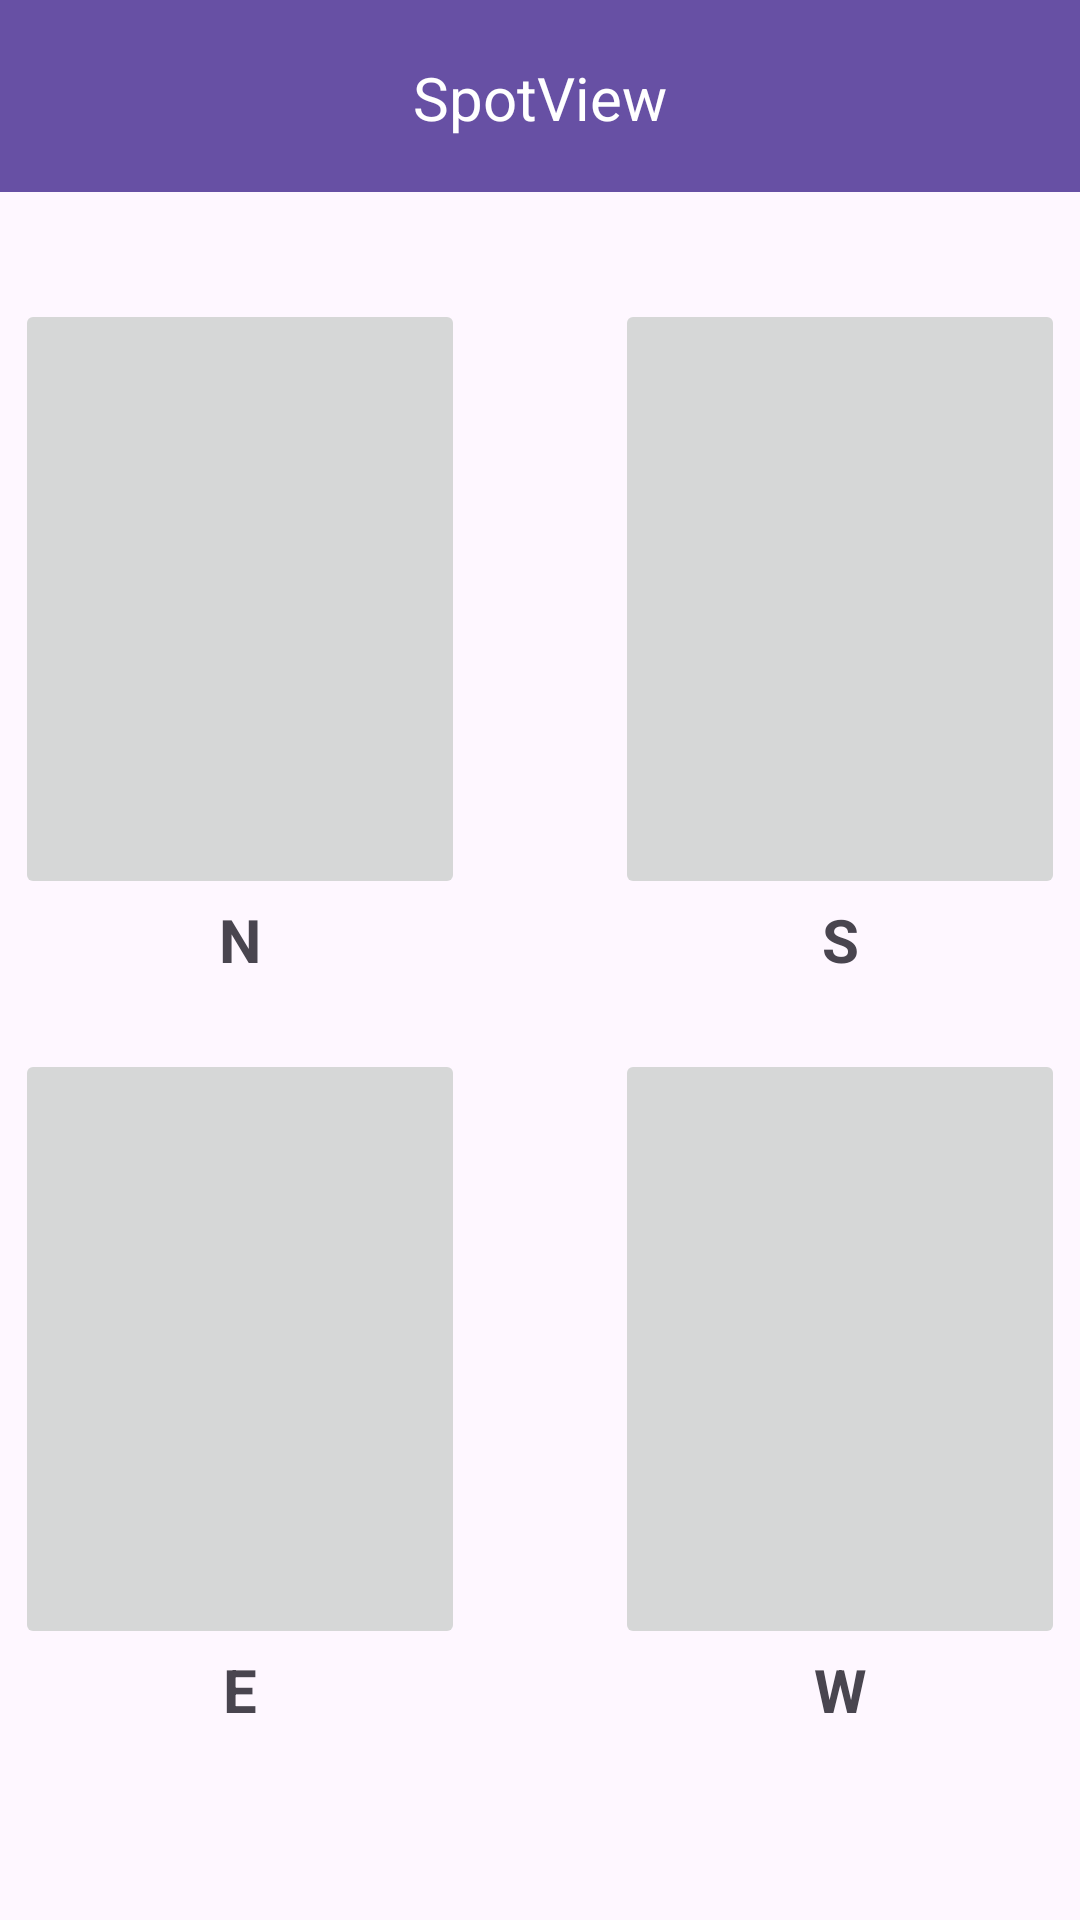

This screen was rendered from an Android layout file. Write that file and the resources it references.
<!-- AndroidManifest.xml: application theme Theme.SpotView -->
<!-- res/layout/activity_gestion_photos_piece.xml -->
<?xml version="1.0" encoding="utf-8"?>
<androidx.constraintlayout.widget.ConstraintLayout xmlns:android="http://schemas.android.com/apk/res/android"
    xmlns:app="http://schemas.android.com/apk/res-auto"
    xmlns:tools="http://schemas.android.com/tools"
    android:id="@+id/main"
    android:layout_width="match_parent"
    android:layout_height="match_parent"
    tools:context=".GestionPhotosPiece">

    <include
        layout="@layout/custom_toolbar"
        android:layout_width="match_parent"
        android:layout_height="wrap_content" />

    <TextView
        android:id="@+id/gpp_text"
        android:layout_width="298dp"
        android:layout_height="40dp"
        android:layout_marginTop="100dp"
        android:layout_marginBottom="591dp"
        android:text="@string/gpp_text"
        android:textAlignment="center"
        android:textSize="16sp"
        android:textStyle="bold"
        app:layout_constraintBottom_toBottomOf="parent"
        app:layout_constraintEnd_toEndOf="parent"
        app:layout_constraintHorizontal_bias="0.495"
        app:layout_constraintStart_toStartOf="parent"
        app:layout_constraintTop_toTopOf="parent"
        app:layout_constraintVertical_bias="1.0" />

    <ImageButton
        android:id="@+id/imageButtonN"
        android:layout_width="150dp"
        android:layout_height="200dp"
        android:layout_marginStart="30dp"
        android:layout_marginTop="100dp"
        android:layout_marginEnd="25dp"
        android:layout_marginBottom="25dp"
        android:scaleType="centerInside"
        app:layout_constraintBottom_toTopOf="@+id/imageButtonE"
        app:layout_constraintEnd_toStartOf="@+id/imageButtonS"
        app:layout_constraintStart_toStartOf="parent"
        app:layout_constraintTop_toBottomOf="@+id/gpp_text"
        app:srcCompat="@drawable/invisible" />

    <ImageButton
        android:id="@+id/imageButtonE"
        android:layout_width="150dp"
        android:layout_height="200dp"
        android:layout_marginStart="30dp"
        android:layout_marginTop="25dp"
        android:layout_marginEnd="25dp"
        android:scaleType="centerInside"
        app:layout_constraintBottom_toTopOf="@+id/textE"
        app:layout_constraintEnd_toStartOf="@+id/imageButtonW"
        app:layout_constraintStart_toStartOf="parent"
        app:layout_constraintTop_toBottomOf="@+id/imageButtonN"
        app:srcCompat="@drawable/invisible" />

    <ImageButton
        android:id="@+id/imageButtonW"
        android:layout_width="150dp"
        android:layout_height="200dp"
        android:layout_marginStart="25dp"
        android:layout_marginTop="25dp"
        android:layout_marginEnd="30dp"
        android:scaleType="centerInside"
        app:layout_constraintBottom_toTopOf="@+id/textW"
        app:layout_constraintEnd_toEndOf="parent"
        app:layout_constraintStart_toEndOf="@+id/imageButtonE"
        app:layout_constraintTop_toBottomOf="@+id/imageButtonS"
        app:srcCompat="@drawable/invisible" />

    <ImageButton
        android:id="@+id/imageButtonS"
        android:layout_width="150dp"
        android:layout_height="200dp"
        android:layout_marginStart="25dp"
        android:layout_marginTop="100dp"
        android:layout_marginEnd="30dp"
        android:layout_marginBottom="25dp"
        android:scaleType="centerInside"
        app:layout_constraintBottom_toTopOf="@+id/imageButtonW"
        app:layout_constraintEnd_toEndOf="parent"
        app:layout_constraintStart_toEndOf="@+id/imageButtonN"
        app:layout_constraintTop_toBottomOf="@+id/gpp_text"
        app:srcCompat="@drawable/invisible" />

    <TextView
        android:id="@+id/textN"
        android:layout_width="wrap_content"
        android:layout_height="wrap_content"
        android:layout_marginBottom="23dp"
        android:text="N"
        android:textSize="20sp"
        android:textStyle="bold"
        app:layout_constraintBottom_toTopOf="@+id/imageButtonE"
        app:layout_constraintEnd_toEndOf="@+id/imageButtonN"
        app:layout_constraintStart_toStartOf="@+id/imageButtonN"
        app:layout_constraintTop_toBottomOf="@+id/imageButtonN" />

    <TextView
        android:id="@+id/textS"
        android:layout_width="wrap_content"
        android:layout_height="wrap_content"
        android:layout_marginBottom="23dp"
        android:text="S"
        android:textSize="20sp"
        android:textStyle="bold"
        app:layout_constraintBottom_toTopOf="@+id/imageButtonW"
        app:layout_constraintEnd_toEndOf="@+id/imageButtonS"
        app:layout_constraintStart_toStartOf="@+id/imageButtonS"
        app:layout_constraintTop_toBottomOf="@+id/imageButtonS" />

    <TextView
        android:id="@+id/textE"
        android:layout_width="wrap_content"
        android:layout_height="wrap_content"
        android:layout_marginBottom="113dp"
        android:text="E"
        android:textSize="20sp"
        android:textStyle="bold"
        app:layout_constraintBottom_toBottomOf="parent"
        app:layout_constraintEnd_toEndOf="@+id/imageButtonE"
        app:layout_constraintStart_toStartOf="@+id/imageButtonE"
        app:layout_constraintTop_toBottomOf="@+id/imageButtonE" />

    <TextView
        android:id="@+id/textW"
        android:layout_width="wrap_content"
        android:layout_height="wrap_content"
        android:layout_marginBottom="113dp"
        android:text="W"
        android:textSize="20sp"
        android:textStyle="bold"
        app:layout_constraintBottom_toBottomOf="parent"
        app:layout_constraintEnd_toEndOf="@+id/imageButtonW"
        app:layout_constraintStart_toStartOf="@+id/imageButtonW"
        app:layout_constraintTop_toBottomOf="@+id/imageButtonW" />

    <TextView
        android:id="@+id/gpp_textP"
        android:layout_width="wrap_content"
        android:layout_height="wrap_content"
        android:layout_marginTop="10dp"
        android:layout_marginBottom="22dp"
        android:textStyle="bold"
        app:layout_constraintBottom_toTopOf="@+id/imageButtonN"
        app:layout_constraintEnd_toEndOf="parent"
        app:layout_constraintHorizontal_bias="0.498"
        app:layout_constraintStart_toStartOf="parent"
        app:layout_constraintTop_toBottomOf="@+id/gpp_text" />
</androidx.constraintlayout.widget.ConstraintLayout>
<!-- res/layout/custom_toolbar.xml (included above) -->
<?xml version="1.0" encoding="utf-8"?>
<androidx.constraintlayout.widget.ConstraintLayout xmlns:android="http://schemas.android.com/apk/res/android"
    xmlns:app="http://schemas.android.com/apk/res-auto"
    xmlns:tools="http://schemas.android.com/tools"
    android:id="@+id/toolbar"
    android:layout_width="match_parent"
    android:layout_height="?attr/actionBarSize"
    android:background="?attr/colorPrimary">

    

    
    <ImageButton
        android:id="@+id/btnBack"
        android:layout_width="40dp"
        android:layout_height="40dp"
        android:layout_marginStart="16dp"
        android:background="?attr/selectableItemBackgroundBorderless"
        android:contentDescription="Retour"
        android:scaleType="centerInside"
        android:src="@drawable/back_arrow"
        app:layout_constraintBottom_toBottomOf="parent"
        app:layout_constraintStart_toStartOf="parent"
        app:layout_constraintTop_toTopOf="parent" />

    <TextView
        android:id="@+id/toolbar_title"
        android:layout_width="wrap_content"
        android:layout_height="27dp"
        android:layout_marginTop="19dp"
        android:layout_marginBottom="18dp"
        android:gravity="center_vertical"
        android:text="@string/app_name"
        android:textColor="@android:color/white"
        android:textSize="20sp"
        app:layout_constraintBottom_toBottomOf="parent"
        app:layout_constraintEnd_toEndOf="parent"
        app:layout_constraintStart_toStartOf="parent"
        app:layout_constraintTop_toTopOf="parent" />

</androidx.constraintlayout.widget.ConstraintLayout>
<!-- resources referenced by this layout -->
<resources>
  <string name="app_name">SpotView</string>
  <string name="gpp_text">Séléctionner un point cardinal pour gérer \nl\'image et les accès</string>
  <style name="Theme.SpotView" parent="Base.Theme.SpotView" />
  <style name="Base.Theme.SpotView" parent="Theme.Material3.DayNight.NoActionBar">
          
          
      </style>
</resources>
